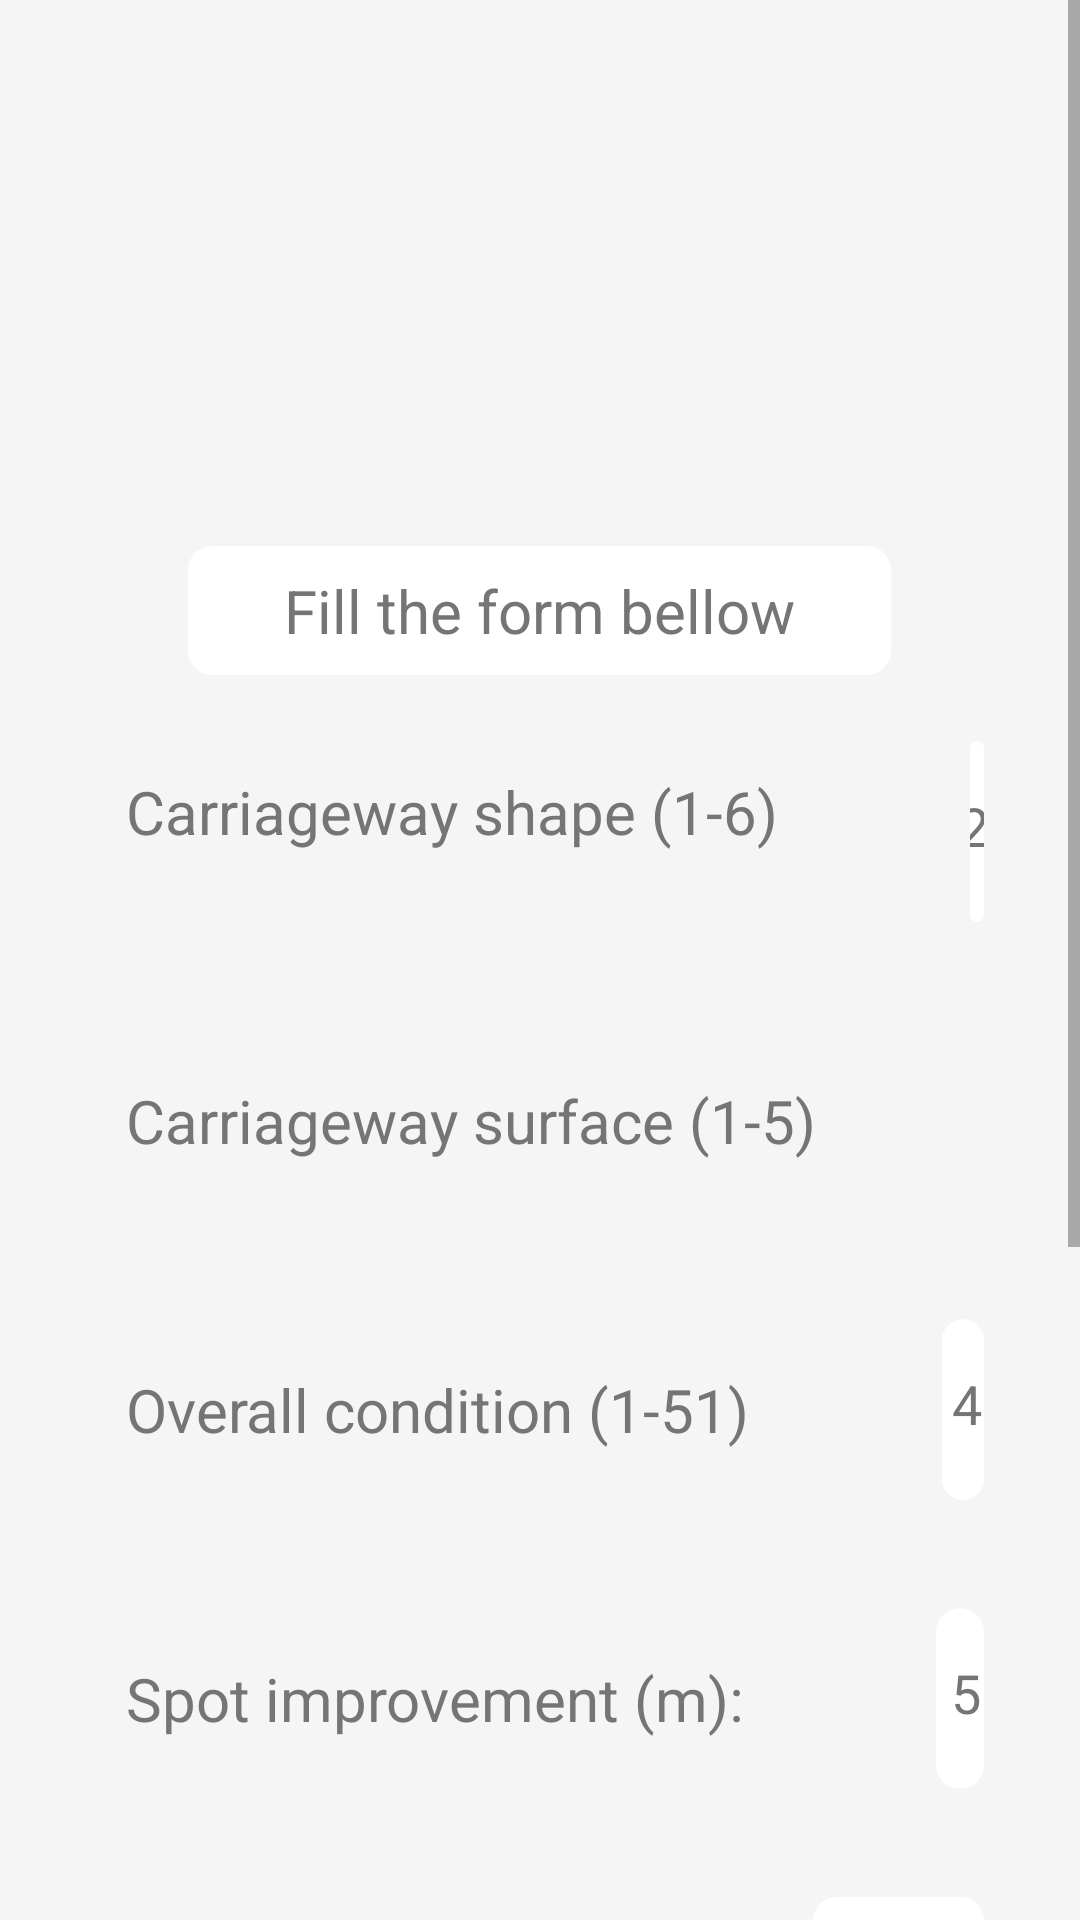

Layout XML and referenced resources for this Android screen:
<!-- AndroidManifest.xml: application theme Theme.Groupwork -->
<!-- res/layout/activity_end.xml -->
<?xml version="1.0" encoding="utf-8"?>
<ScrollView xmlns:android="http://schemas.android.com/apk/res/android"
    android:layout_width="match_parent"
    android:layout_height="wrap_content"
    android:fillViewport="false">
    <LinearLayout
        android:layout_width="match_parent"
        android:layout_height="match_parent"
        android:orientation="vertical"
        android:gravity="center"
        android:background="#F5F5F5">

        <ImageView
            android:id="@+id/logoImageView"
            android:layout_width="150dp"
            android:layout_height="150dp"
            android:src="@drawable/logok"
            android:contentDescription="Logo"
            android:padding="10dp"
            android:scaleType="centerCrop"
            android:layout_marginBottom="32dp" />
        <TextView
            android:layout_width="wrap_content"
            android:layout_height="wrap_content"
            android:text="Fill the form bellow"
            android:background="@drawable/rounded_edittext"
            android:textSize="20sp"
            android:textColor="#757575"
            android:textAlignment="center"
            android:layout_gravity="center"
            android:paddingStart="32dp"
            android:paddingEnd="32dp"
            android:paddingTop="8dp"
            />
        <LinearLayout
            android:layout_width="match_parent"
            android:layout_height="wrap_content"
            android:orientation="horizontal"
            android:gravity="center_vertical">

            <TextView
                android:layout_width="wrap_content"
                android:layout_height="48dp"
                android:layout_marginLeft="10dp"
                android:paddingStart="32dp"
                android:paddingTop="8dp"
                android:paddingEnd="32dp"
                android:text="Carriageway shape (1-6)"
                android:textColor="#757575"
                android:textSize="20sp" />

            <EditText
                android:id="@+id/road"
                android:layout_width="0dp"
                android:layout_height="wrap_content"
                android:layout_marginStart="32dp"
                android:layout_marginEnd="32dp"
                android:layout_marginBottom="16dp"
                android:layout_marginTop="20dp"

                android:layout_weight="1"
                android:background="@drawable/rounded_edittext"
                android:hint="2"
                android:inputType="number"
                android:paddingStart="20dp"
                android:paddingTop="16dp"
                android:paddingEnd="16dp"
                android:paddingBottom="20dp"
                android:textColorHint="#757575" />


        </LinearLayout>
        <LinearLayout
            android:layout_width="match_parent"
            android:layout_height="wrap_content"
            android:orientation="horizontal"
            android:gravity="center_vertical">

            <TextView
                android:layout_width="wrap_content"
                android:layout_height="wrap_content"
                android:text="Carriageway surface (1-5)"
                android:textSize="20sp"
                android:textColor="#757575"
                android:paddingStart="32dp"
                android:paddingEnd="32dp"
                android:paddingTop="8dp"
                android:layout_marginLeft="10dp" />

            <EditText
                android:id="@+id/link"
                android:layout_width="0dp"
                android:layout_height="wrap_content"
                android:layout_marginStart="32dp"
                android:layout_marginEnd="32dp"
                android:layout_marginBottom="16dp"
                android:layout_marginTop="20dp"

                android:layout_weight="1"
                android:background="@drawable/rounded_edittext"
                android:hint="2"
                android:inputType="number"
                android:paddingStart="20dp"
                android:paddingTop="16dp"
                android:paddingEnd="16dp"
                android:paddingBottom="20dp"
                android:textColorHint="#757575" />


        </LinearLayout>
        <LinearLayout
            android:layout_width="match_parent"
            android:layout_height="wrap_content"
            android:orientation="horizontal"
            android:gravity="center_vertical">

            <TextView
                android:layout_width="wrap_content"
                android:layout_height="wrap_content"
                android:text="Overall condition (1-51)"
                android:textSize="20sp"
                android:textColor="#757575"
                android:paddingStart="32dp"
                android:paddingEnd="32dp"
                android:paddingTop="8dp"
                android:layout_marginLeft="10dp" />

            <EditText
                android:id="@+id/sublink"
                android:layout_width="0dp"
                android:layout_height="wrap_content"
                android:layout_marginStart="32dp"
                android:layout_marginEnd="32dp"
                android:layout_marginBottom="16dp"
                android:layout_marginTop="20dp"

                android:layout_weight="1"
                android:background="@drawable/rounded_edittext"
                android:hint="4"
                android:inputType="number"
                android:paddingStart="20dp"
                android:paddingTop="16dp"
                android:paddingEnd="16dp"
                android:paddingBottom="20dp"
                android:textColorHint="#757575" />


        </LinearLayout>


        <LinearLayout
            android:layout_width="match_parent"
            android:layout_height="wrap_content"
            android:orientation="horizontal"
            android:gravity="center_vertical">

            <TextView
                android:layout_width="wrap_content"
                android:layout_height="wrap_content"
                android:text="Spot improvement (m):"
                android:textSize="20sp"
                android:textColor="#757575"
                android:paddingStart="32dp"
                android:paddingEnd="32dp"
                android:paddingTop="8dp"
                android:layout_marginLeft="10dp" />

            <EditText
                android:id="@+id/starter"
                android:layout_width="0dp"
                android:layout_height="wrap_content"
                android:layout_marginStart="32dp"
                android:layout_marginEnd="32dp"
                android:layout_marginBottom="16dp"
                android:layout_marginTop="20dp"

                android:layout_weight="1"
                android:background="@drawable/rounded_edittext"
                android:hint="5"
                android:inputType="text"
                android:paddingStart="20dp"
                android:paddingTop="16dp"
                android:paddingEnd="16dp"
                android:paddingBottom="20dp"
                android:textColorHint="#757575" />


        </LinearLayout>
        <LinearLayout
            android:layout_width="match_parent"
            android:layout_height="wrap_content"
            android:orientation="horizontal"
            android:gravity="center_vertical">

            <TextView
                android:layout_width="wrap_content"
                android:layout_height="wrap_content"
                android:text="Left drainage (1-5)"
                android:textSize="20sp"
                android:textColor="#757575"
                android:paddingStart="32dp"
                android:paddingEnd="32dp"
                android:paddingTop="8dp"
                android:layout_marginLeft="10dp" />

            <EditText
                android:id="@+id/ender"
                android:layout_width="0dp"
                android:layout_height="wrap_content"
                android:layout_marginStart="32dp"
                android:layout_marginEnd="32dp"
                android:layout_marginBottom="16dp"
                android:layout_marginTop="20dp"

                android:layout_weight="1"
                android:background="@drawable/rounded_edittext"
                android:hint="5"
                android:inputType="text"
                android:paddingStart="20dp"
                android:paddingTop="16dp"
                android:paddingEnd="16dp"
                android:paddingBottom="20dp"
                android:textColorHint="#757575" />


        </LinearLayout>
        <LinearLayout
            android:layout_width="match_parent"
            android:layout_height="wrap_content"
            android:orientation="horizontal"
            android:gravity="center_vertical">

            <TextView
                android:layout_width="wrap_content"
                android:layout_height="wrap_content"
                android:text="Left special drainage (m)"
                android:textSize="20sp"
                android:textColor="#757575"
                android:paddingStart="32dp"
                android:paddingEnd="32dp"
                android:paddingTop="8dp"
                android:layout_marginLeft="10dp" />

            <EditText
                android:id="@+id/corridor"
                android:layout_width="0dp"
                android:layout_height="wrap_content"
                android:layout_marginStart="32dp"
                android:layout_marginEnd="32dp"
                android:layout_marginBottom="16dp"
                android:layout_marginTop="20dp"

                android:layout_weight="1"
                android:background="@drawable/rounded_edittext"
                android:hint="5"
                android:inputType="text"
                android:paddingStart="20dp"
                android:paddingTop="16dp"
                android:paddingEnd="16dp"
                android:paddingBottom="20dp"
                android:textColorHint="#757575" />


        </LinearLayout>
        <LinearLayout
            android:layout_width="match_parent"
            android:layout_height="wrap_content"
            android:orientation="horizontal"
            android:gravity="center_vertical">

            <TextView
                android:layout_width="wrap_content"
                android:layout_height="wrap_content"
                android:text="Left slopes (0-2)"
                android:textSize="20sp"
                android:textColor="#757575"
                android:paddingStart="32dp"
                android:paddingEnd="32dp"
                android:paddingTop="8dp"
                android:layout_marginLeft="10dp" />

            <EditText
                android:id="@+id/region"
                android:layout_width="0dp"
                android:layout_height="wrap_content"
                android:layout_marginStart="32dp"
                android:layout_marginEnd="32dp"
                android:layout_marginBottom="16dp"
                android:layout_marginTop="20dp"
                android:layout_weight="1"
                android:background="@drawable/rounded_edittext"
                android:hint="0"
                android:inputType="text"
                android:paddingStart="20dp"
                android:paddingTop="16dp"
                android:paddingEnd="16dp"
                android:paddingBottom="20dp"
                android:textColorHint="#757575" />


        </LinearLayout>


        <Button
            android:id="@+id/next_save"
            android:layout_width="match_parent"
            android:layout_height="wrap_content"
            android:layout_marginStart="32dp"
            android:layout_marginEnd="32dp"
            android:layout_marginTop="10dp"
            android:layout_marginBottom="25dp"
            android:text="Save"
            android:layout_gravity="center"
            android:textColor="#FFFFFF"
            android:textAllCaps="true"
            android:padding="16dp" />


    </LinearLayout>
</ScrollView>
<!-- resources referenced by this layout -->
<resources>
  <!-- drawable rounded_edittext (drawable) -->
  <shape xmlns:android="http://schemas.android.com/apk/res/android">
  <solid android:color="#FFFFFF" />
  <corners android:radius="8dp" />
  <padding
      android:left="8dp"
      android:top="8dp"
      android:right="8dp"
      android:bottom="8dp" />
  </shape>
  <style name="Theme.Groupwork" parent="Theme.MaterialComponents.DayNight.DarkActionBar">
          
          <item name="colorPrimary">@color/purple_500</item>
          <item name="colorPrimaryVariant">@color/purple_700</item>
          <item name="colorOnPrimary">@color/white</item>
          
          <item name="colorSecondary">@color/teal_200</item>
          <item name="colorSecondaryVariant">@color/teal_700</item>
          <item name="colorOnSecondary">@color/black</item>
          
          <item name="android:statusBarColor">?attr/colorPrimaryVariant</item>
          
      </style>
  <!-- not gathered from this repository: default colours our renderer supplied (Android Studio template values) -->
  <color name="purple_500">#FF6200EE</color>
  <color name="purple_700">#FF3700B3</color>
  <color name="teal_200">#FF03DAC5</color>
  <color name="teal_700">#FF018786</color>
  <color name="black">#FF000000</color>
  <color name="white">#FFFFFFFF</color>
</resources>
